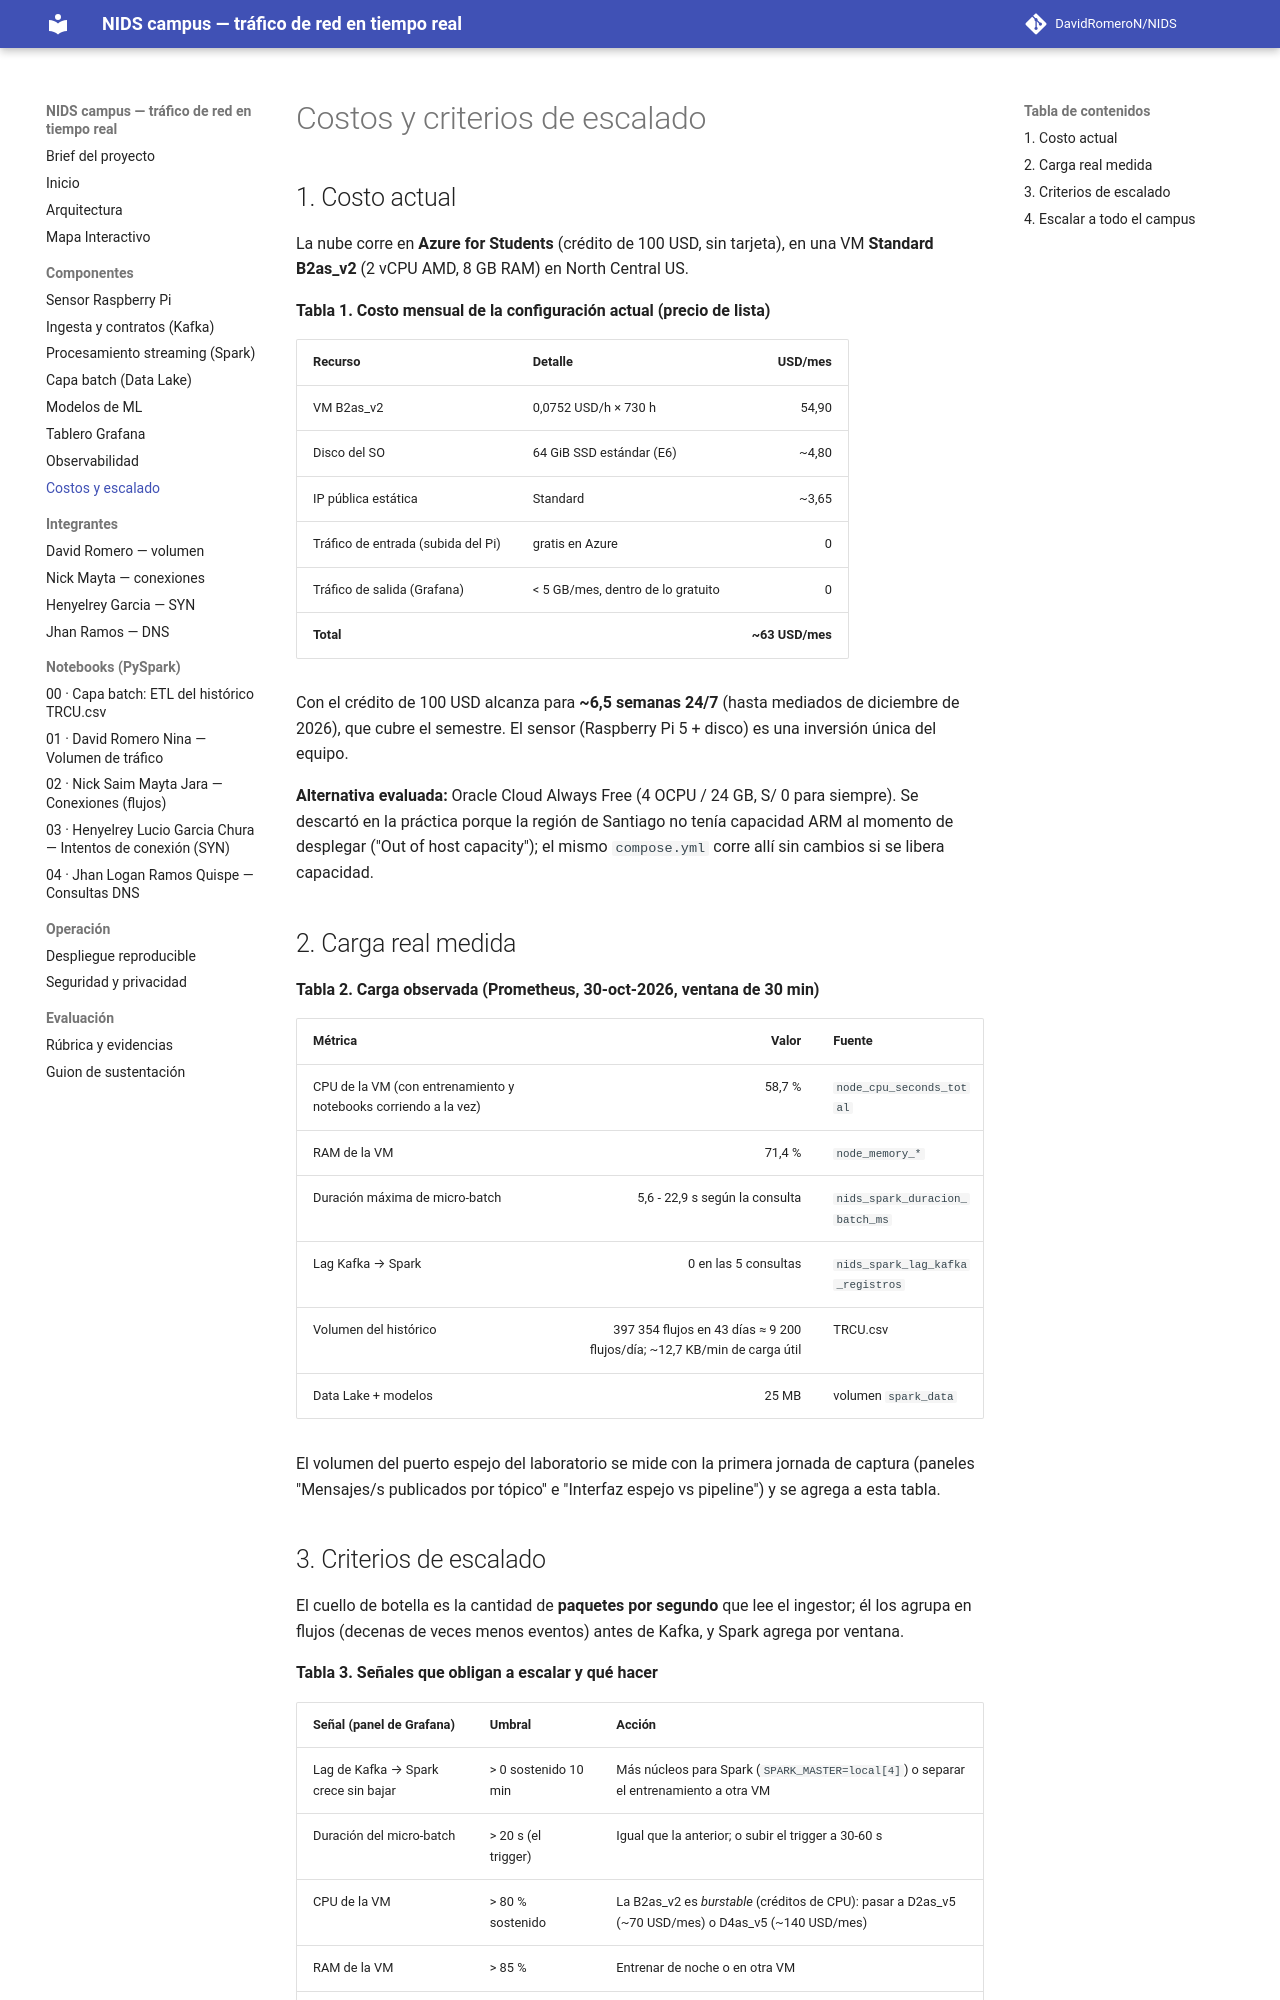

repository: DavidRomeroN/NIDS · page: costos/index.html · generator: mkdocs

# Costos y criterios de escalado

## 1. Costo actual

La nube corre en **Azure for Students** (crédito de 100 USD, sin tarjeta), en
una VM **Standard B2as_v2** (2 vCPU AMD, 8 GB RAM) en North Central US.

**Tabla 1. Costo mensual de la configuración actual (precio de lista)**

| Recurso | Detalle | USD/mes |
|---|---|---:|
| VM B2as_v2 | 0,0752 USD/h × 730 h | 54,90 |
| Disco del SO | 64 GiB SSD estándar (E6) | ~4,80 |
| IP pública estática | Standard | ~3,65 |
| Tráfico de entrada (subida del Pi) | gratis en Azure | 0 |
| Tráfico de salida (Grafana) | < 5 GB/mes, dentro de lo gratuito | 0 |
| **Total** | | **~63 USD/mes** |

Con el crédito de 100 USD alcanza para **~6,5 semanas 24/7** (hasta mediados de
diciembre de 2026), que cubre el semestre. El sensor (Raspberry Pi 5 + disco)
es una inversión única del equipo.

**Alternativa evaluada:** Oracle Cloud Always Free (4 OCPU / 24 GB, S/ 0 para
siempre). Se descartó en la práctica porque la región de Santiago no tenía
capacidad ARM al momento de desplegar ("Out of host capacity"); el mismo
`compose.yml` corre allí sin cambios si se libera capacidad.

## 2. Carga real medida

**Tabla 2. Carga observada (Prometheus, 30-oct-2026, ventana de 30 min)**

| Métrica | Valor | Fuente |
|---|---:|---|
| CPU de la VM (con entrenamiento y notebooks corriendo a la vez) | 58,7 % | `node_cpu_seconds_total` |
| RAM de la VM | 71,4 % | `node_memory_*` |
| Duración máxima de micro-batch | 5,6 - 22,9 s según la consulta | `nids_spark_duracion_batch_ms` |
| Lag Kafka → Spark | 0 en las 5 consultas | `nids_spark_lag_kafka_registros` |
| Volumen del histórico | 397 354 flujos en 43 días ≈ 9 200 flujos/día; ~12,7 KB/min de carga útil | TRCU.csv |
| Data Lake + modelos | 25 MB | volumen `spark_data` |

El volumen del puerto espejo del laboratorio se mide con la primera jornada de
captura (paneles "Mensajes/s publicados por tópico" e "Interfaz espejo vs
pipeline") y se agrega a esta tabla.
